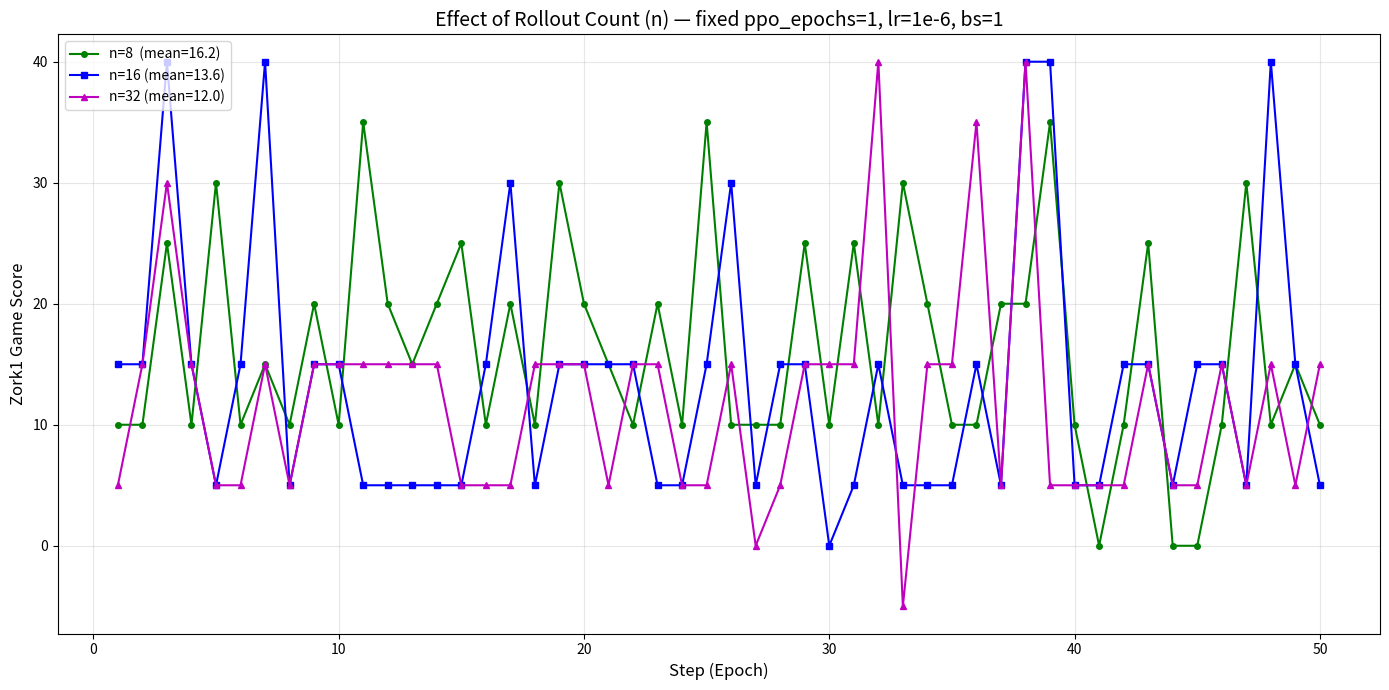

Recreate this plot in Python. (Note: this script raises an exception after producing the figure.)
import matplotlib
matplotlib.use('Agg')
import matplotlib.pyplot as plt

# Run 0: ppo_epochs=1, n=8, lr=1e-6, bs=1
run0_val = [
    10, 10, 25, 10, 30, 10, 15, 10, 20, 10, 35, 20, 15, 20, 25, 10, 20, 10,
    30, 20, 15, 10, 20, 10, 35, 10, 10, 10, 25, 10, 25, 10, 30, 20, 10, 10,
    20, 20, 35, 10, 0, 10, 25, 0, 0, 10, 30, 10, 15, 10
]

# Run 1: ppo_epochs=2, n=8, lr=1e-6, bs=1
run1_val = [
    5.0, 5.0, 15.0, 15.0, 40.0, 15.0, 5.0, 5.0, 15.0, 5.0,
    15.0, 5.0, 5.0, 15.0, 15.0, 5.0, 5.0, 5.0, 5.0, 15.0,
    15.0, 5.0, 5.0, 15.0, 15.0, 5.0, 5.0, 40.0, 5.0, 5.0,
    15.0, 5.0, 5.0, 5.0, 5.0, 15.0, 5.0, 40.0, 5.0, 5.0,
    5.0, 15.0, 15.0, 15.0, 5.0, 5.0, 5.0, 5.0, 0.0, 15.0,
]

# Run 2: ppo_epochs=1, n=16, lr=1e-6, bs=1
run2_val = [
    15.0, 15.0, 40.0, 15.0, 5.0, 15.0, 40.0, 5.0, 15.0, 15.0,
    5.0, 5.0, 5.0, 5.0, 5.0, 15.0, 30.0, 5.0, 15.0, 15.0,
    15.0, 15.0, 5.0, 5.0, 15.0, 30.0, 5.0, 15.0, 15.0, 0.0,
    5.0, 15.0, 5.0, 5.0, 5.0, 15.0, 5.0, 40.0, 40.0, 5.0,
    5.0, 15.0, 15.0, 5.0, 15.0, 15.0, 5.0, 40.0, 15.0, 5.0,
]

# Run 3: ppo_epochs=1, n=32, lr=1e-6, bs=1 (recovered from tensorboard)
run3_val = [
    5.0, 15.0, 30.0, 15.0, 5.0, 5.0, 15.0, 5.0, 15.0, 15.0,
    15.0, 15.0, 15.0, 15.0, 5.0, 5.0, 5.0, 15.0, 15.0, 15.0,
    5.0, 15.0, 15.0, 5.0, 5.0, 15.0, 0.0, 5.0, 15.0, 15.0,
    15.0, 40.0, -5.0, 15.0, 15.0, 35.0, 5.0, 40.0, 5.0, 5.0,
    5.0, 5.0, 15.0, 5.0, 5.0, 15.0, 5.0, 15.0, 5.0, 15.0,
]

# Run 4: ppo_epochs=4, n=8, lr=1e-6, bs=1
run4_val = [
    15.0, 5.0, 15.0, 15.0, 15.0, 40.0, 15.0, 5.0, 15.0, 15.0,
    40.0, 30.0, 40.0, 5.0, 15.0, 15.0, 5.0, 15.0, 15.0, 30.0,
    15.0, 40.0, 15.0, 40.0, 5.0, 30.0, 15.0, 15.0, 5.0, 40.0,
    5.0, 15.0, 5.0, 15.0, 15.0, 30.0, 15.0, 15.0, 5.0, 5.0,
    5.0, 15.0, 35.0, 5.0, 15.0, 5.0, 15.0, 15.0, 5.0, 30.0,
]

# Run 5: ppo_epochs=4, n=8, lr=1e-5, bs=1
run5_val = [
    15.0, 5.0, 30.0, 15.0, -5.0, 15.0, 15.0, 5.0, 5.0, 15.0,
    5.0, 5.0, 15.0, 15.0, 15.0, 30.0, 15.0, 30.0, 25.0, 35.0,
    30.0, 5.0, 5.0, 25.0, 15.0, 40.0, 45.0, 35.0, 40.0, 35.0,
    39.0, 30.0, 40.0, 45.0, 39.0, 40.0, 29.0, 35.0, 30.0, 35.0,
    35.0, 15.0, 35.0, 35.0, 40.0, 35.0, 30.0, 35.0, 40.0, 35.0,
]

# Run 6: ppo_epochs=1, n=8, lr=1e-5, bs=8
run6_val = [
    15.0, 30.0, 5.0, 30.0, 30.0, 30.0, 30.0, 30.0, 30.0, 30.0,
    5.0, 15.0, 40.0, 30.0, 30.0, 45.0, 30.0, 35.0, 30.0, 40.0,
    40.0, 40.0, 30.0, 40.0, 45.0, 45.0, 15.0, 40.0, 55.0, 45.0,
    55.0, 55.0, 45.0, 55.0, 55.0, 55.0, 55.0, 55.0, 55.0, 55.0,
    55.0, 45.0, 55.0, 55.0, 55.0, 55.0, 55.0, 55.0, 55.0, 55.0,
]


def _mean(vals):
    return sum(vals) / len(vals)


def plot_by_n(output_path):
    """Compare different n values (fixed ppo_epochs=1, lr=1e-6, bs=1)."""
    steps = list(range(1, 51))
    fig, ax = plt.subplots(figsize=(14, 7))

    ax.plot(steps, run0_val, 'g-o', markersize=4, label=f'n=8  (mean={_mean(run0_val):.1f})')
    ax.plot(steps, run2_val, 'b-s', markersize=4, label=f'n=16 (mean={_mean(run2_val):.1f})')
    ax.plot(steps, run3_val, 'm-^', markersize=4, label=f'n=32 (mean={_mean(run3_val):.1f})')

    ax.set_xlabel('Step (Epoch)', fontsize=12)
    ax.set_ylabel('Zork1 Game Score', fontsize=12)
    ax.set_title('Effect of Rollout Count (n) — fixed ppo_epochs=1, lr=1e-6, bs=1', fontsize=14)
    ax.legend(fontsize=10, loc='upper left')
    ax.grid(True, alpha=0.3)

    plt.tight_layout()
    plt.savefig(output_path, dpi=150)
    plt.close()
    print(f'Saved to {output_path}')


def plot_by_ppo_epochs(output_path):
    """Compare different ppo_epochs (fixed n=8, lr=1e-6, bs=1)."""
    steps = list(range(1, 51))
    fig, ax = plt.subplots(figsize=(14, 7))

    ax.plot(steps, run0_val, 'g-o', markersize=4, label=f'ppo_epochs=1 (mean={_mean(run0_val):.1f})')
    ax.plot(steps, run1_val, 'r-s', markersize=4, label=f'ppo_epochs=2 (mean={_mean(run1_val):.1f})')
    ax.plot(steps, run4_val, 'b-^', markersize=4, label=f'ppo_epochs=4 (mean={_mean(run4_val):.1f})')

    ax.set_xlabel('Step (Epoch)', fontsize=12)
    ax.set_ylabel('Zork1 Game Score', fontsize=12)
    ax.set_title('Effect of PPO Epochs — fixed n=8, lr=1e-6, bs=1', fontsize=14)
    ax.legend(fontsize=10, loc='upper left')
    ax.grid(True, alpha=0.3)

    plt.tight_layout()
    plt.savefig(output_path, dpi=150)
    plt.close()
    print(f'Saved to {output_path}')


def plot_by_lr(output_path):
    """Compare different learning rates (fixed n=8, ppo_epochs=4, bs=1)."""
    steps = list(range(1, 51))
    fig, ax = plt.subplots(figsize=(14, 7))

    ax.plot(steps, run4_val, 'b-o', markersize=4, label=f'lr=1e-6 (mean={_mean(run4_val):.1f})')
    ax.plot(steps, run5_val, 'r-s', markersize=4, label=f'lr=1e-5 (mean={_mean(run5_val):.1f})')

    ax.set_xlabel('Step (Epoch)', fontsize=12)
    ax.set_ylabel('Zork1 Game Score', fontsize=12)
    ax.set_title('Effect of Learning Rate — fixed n=8, ppo_epochs=4, bs=1', fontsize=14)
    ax.legend(fontsize=10, loc='upper left')
    ax.grid(True, alpha=0.3)

    plt.tight_layout()
    plt.savefig(output_path, dpi=150)
    plt.close()
    print(f'Saved to {output_path}')


def plot_by_bs(output_path):
    """Compare batch size=1 vs 8 (both with n=8, lr=1e-5)."""
    steps = list(range(1, 51))
    fig, ax = plt.subplots(figsize=(14, 7))

    ax.plot(steps, run5_val, 'b-o', markersize=4, label=f'bs=1, ppo=4 (mean={_mean(run5_val):.1f})')
    ax.plot(steps, run6_val, 'r-s', markersize=4, label=f'bs=8, ppo=1 (mean={_mean(run6_val):.1f})')

    ax.axhline(y=42.1, color='k', linestyle='--', alpha=0.5, label='JitRL mean (42.1)')

    ax.set_xlabel('Step (Epoch)', fontsize=12)
    ax.set_ylabel('Zork1 Game Score', fontsize=12)
    ax.set_title('Effect of Batch Size — fixed n=8, lr=1e-5', fontsize=14)
    ax.legend(fontsize=10, loc='upper left')
    ax.grid(True, alpha=0.3)

    plt.tight_layout()
    plt.savefig(output_path, dpi=150)
    plt.close()
    print(f'Saved to {output_path}')


def plot_all(output_path):
    """All runs in one plot."""
    fig, ax = plt.subplots(figsize=(14, 7))

    runs = [
        (run0_val, 'g-o', 'n=8, ppo=1, lr=1e-6, bs=1'),
        (run1_val, 'r-s', 'n=8, ppo=2, lr=1e-6, bs=1'),
        (run4_val, 'b-^', 'n=8, ppo=4, lr=1e-6, bs=1'),
        (run2_val, 'c-D', 'n=16, ppo=1, lr=1e-6, bs=1'),
        (run3_val, 'm-v', 'n=32, ppo=1, lr=1e-6, bs=1'),
        (run5_val, 'y-*', 'n=8, ppo=4, lr=1e-5, bs=1'),
        (run6_val, 'k-P', 'n=8, ppo=1, lr=1e-5, bs=8'),
    ]
    for data, style, name in runs:
        steps = list(range(1, len(data) + 1))
        ax.plot(steps, data, style, markersize=3, label=f'{name} (mean={_mean(data):.1f})', alpha=0.7)

    ax.axhline(y=42.1, color='k', linestyle='--', alpha=0.5, label='JitRL mean (42.1)')

    ax.set_xlabel('Step (Epoch)', fontsize=12)
    ax.set_ylabel('Zork1 Game Score', fontsize=12)
    ax.set_title('GRPO Training on Zork1 - All Experiments', fontsize=14)
    ax.legend(fontsize=8, loc='upper left')
    ax.grid(True, alpha=0.3)

    plt.tight_layout()
    plt.savefig(output_path, dpi=150)
    plt.close()
    print(f'Saved to {output_path}')


if __name__ == '__main__':
    plot_by_n('outputs/jericho_analysis/val_score_by_n.png')
    plot_by_ppo_epochs('outputs/jericho_analysis/val_score_by_ppo_epochs.png')
    plot_by_lr('outputs/jericho_analysis/val_score_by_lr.png')
    plot_by_bs('outputs/jericho_analysis/val_score_by_bs.png')
    plot_all('outputs/jericho_analysis/val_score_all.png')
